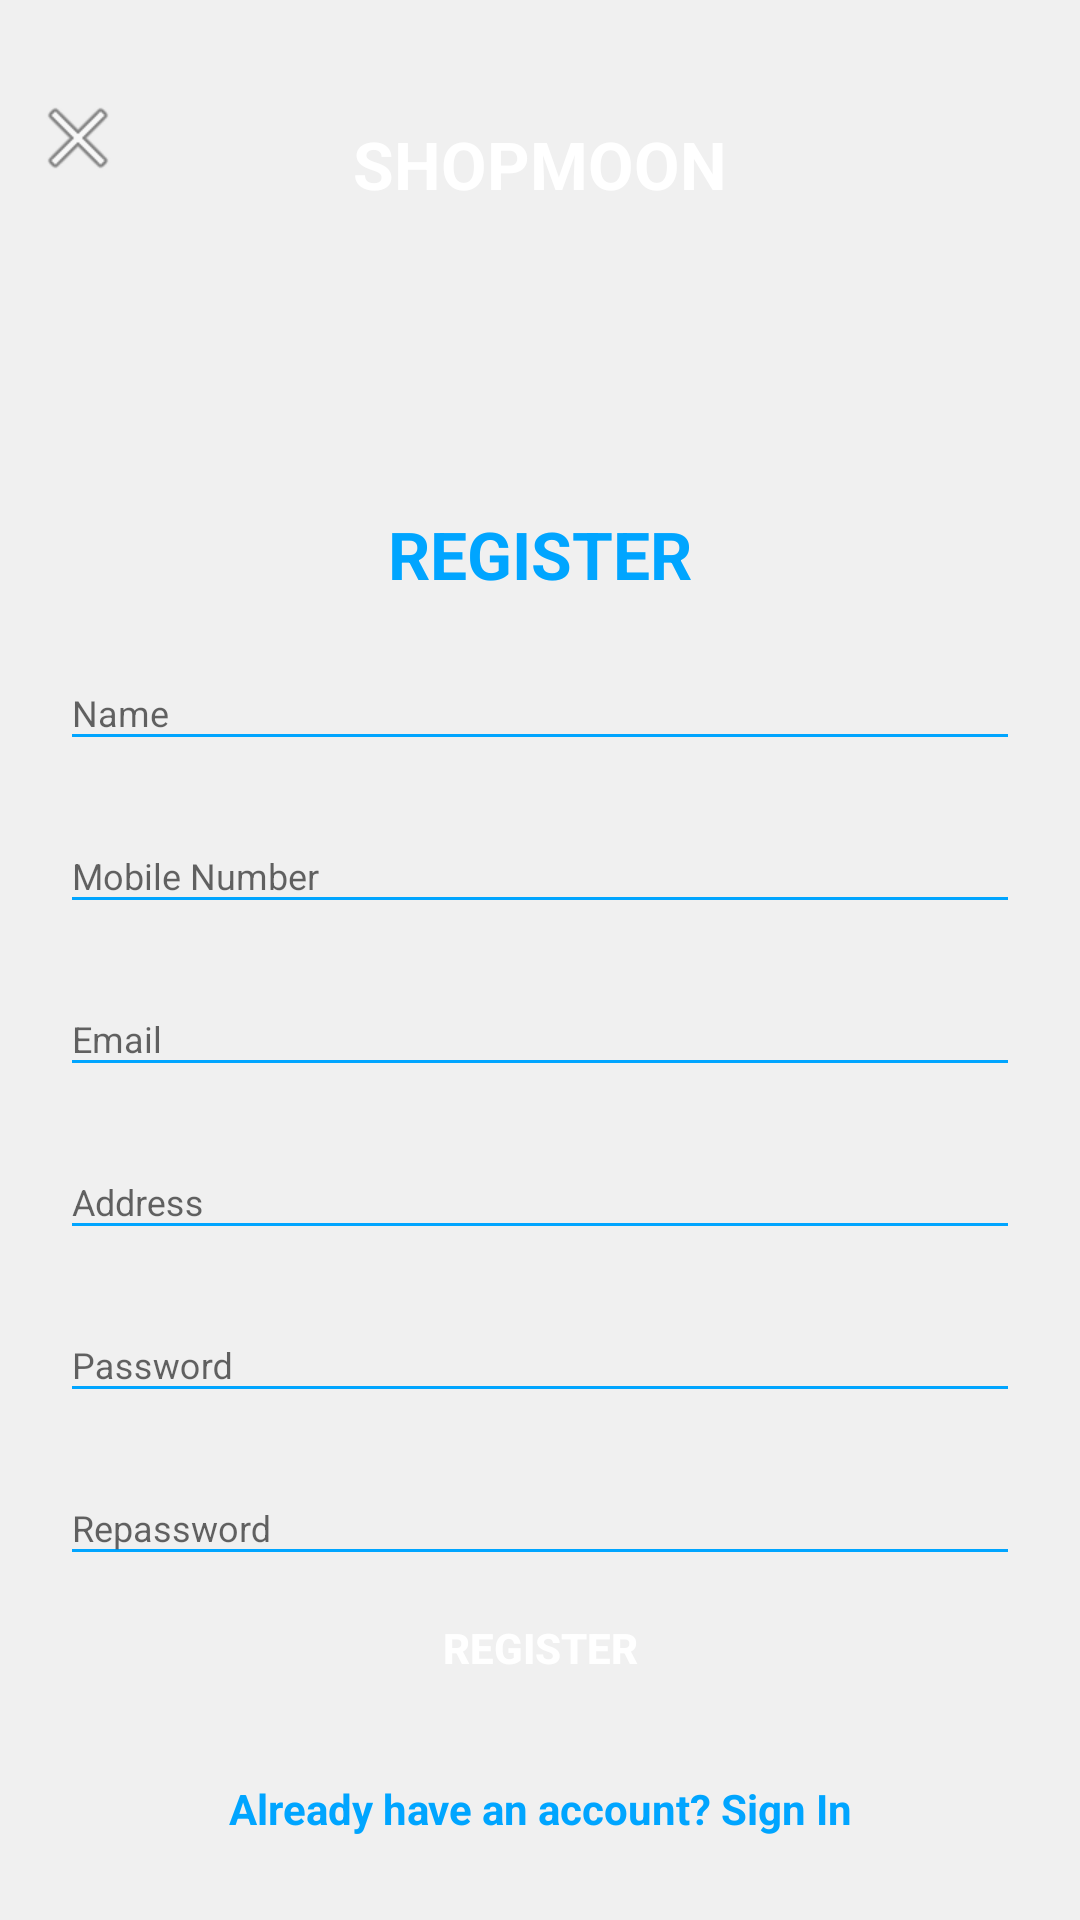

The Android layout XML behind this screen, and the referenced resources:
<!-- AndroidManifest.xml: application theme Theme.Shopmoon -->
<!-- res/layout/activity_create_account.xml -->
<?xml version="1.0" encoding="utf-8"?>
<RelativeLayout xmlns:android="http://schemas.android.com/apk/res/android"
    xmlns:app="http://schemas.android.com/apk/res-auto"
    xmlns:tools="http://schemas.android.com/tools"
    android:orientation="vertical"
    style="@style/loginParent"
    tools:context=".LoginActivity">
    <ScrollView
        style="@style/parent">

        <RelativeLayout
            style="@style/parent">


            <LinearLayout
                android:layout_width="match_parent"
                android:layout_height="match_parent"
                android:layout_alignParentTop="true"
                android:weightSum="12">

                <LinearLayout
                    style="@style/parent"
                    android:background="@drawable/login_shape_bk"
                    android:orientation="vertical"
                    android:layout_weight="3">

                    <ImageView
                        style="@style/parent"
                        android:background="@drawable/ic_login_bk"
                        android:contentDescription="login background" />

                </LinearLayout>

            </LinearLayout>
                <TextView
                    style="@style/headerText"
                    android:layout_gravity="center"
                    android:text="SHOPMOON"
                    android:layout_marginTop="40dp"/>



                
                
            <LinearLayout
                style="@style/linearParent"
                android:layout_gravity="center"
                android:layout_marginTop="130dp"
                android:padding="@dimen/loginViewsMargin">

                <TextView
                    style="@style/headerTextPrimary"
                    android:text="@string/register"
                    android:layout_marginTop="@dimen/loginViewsMargin"/>

                <com.google.android.material.textfield.TextInputLayout
                    style="@style/parent"
                    android:layout_marginTop="@dimen/signup_text_margin_top">
                    <EditText
                        android:id="@+id/txtname"
                        style="@style/modifiedEditText"
                        android:inputType="text"
                        android:maxLines="1"
                        android:hint="Name"/>
                </com.google.android.material.textfield.TextInputLayout>

                <com.google.android.material.textfield.TextInputLayout
                    style="@style/parent"
                    android:layout_marginTop="@dimen/signup_text_margin_top">
                    <EditText
                        android:id="@+id/txtphone"
                        style="@style/modifiedEditText"
                        android:inputType="text"
                        android:maxLines="1"
                        android:hint="Mobile Number"/>
                </com.google.android.material.textfield.TextInputLayout>

                <com.google.android.material.textfield.TextInputLayout
                    style="@style/parent"
                    android:layout_marginTop="@dimen/signup_text_margin_top">
                    <EditText
                        style="@style/modifiedEditText"
                        android:id="@+id/txtmail"
                        android:inputType="textEmailAddress"
                        android:maxLines="1"
                        android:hint="@string/login_email_hint"/>
                </com.google.android.material.textfield.TextInputLayout>
                <com.google.android.material.textfield.TextInputLayout
                    style="@style/parent"
                    android:layout_marginTop="@dimen/signup_text_margin_top">
                    <EditText
                        style="@style/modifiedEditText"
                        android:id="@+id/txtaddress"
                        android:inputType="textEmailAddress"
                        android:maxLines="1"
                        android:hint="Address"/>
                </com.google.android.material.textfield.TextInputLayout>

                <com.google.android.material.textfield.TextInputLayout
                    style="@style/parent"
                    android:layout_marginTop="@dimen/signup_text_margin_top">
                    <EditText
                        style="@style/modifiedEditText"
                        android:id="@+id/txtpassword"
                        android:hint="@string/login_password_hint"
                        android:maxLines="1"
                        android:inputType="textPassword"/>
                </com.google.android.material.textfield.TextInputLayout>
                <com.google.android.material.textfield.TextInputLayout
                    style="@style/parent"
                    android:layout_marginTop="@dimen/signup_text_margin_top">
                    <EditText
                        style="@style/modifiedEditText"
                        android:id="@+id/txtrepassword"
                        android:hint="Repassword"
                        android:maxLines="1"
                        android:inputType="textPassword"/>
                </com.google.android.material.textfield.TextInputLayout>

                <Button
                    style="@style/loginButton"
                    android:id="@+id/btnregisterr"
                    android:layout_gravity="center"
                    android:text="Register" />

                <TextView
                    style="@style/parent"
                    android:textAlignment="center"
                    android:textStyle="bold"
                    android:textColor="@color/primaryTextColor"
                    android:text="@string/signup_login_hint"
                    android:layout_marginTop="@dimen/loginViewsMargin"/>

            </LinearLayout>


            <ImageView
                android:layout_width="wrap_content"
                android:layout_height="wrap_content"
                android:layout_alignParentLeft="true"
                android:layout_alignParentTop="true"
                android:layout_marginTop="30dp"
                android:layout_marginLeft="10dp"
                android:src="@android:drawable/ic_menu_close_clear_cancel" />
        </RelativeLayout>

    </ScrollView>

</RelativeLayout>
<!-- resources referenced by this layout -->
<resources>
  <color name="primaryTextColor">#00a5ff</color>
  <dimen name="loginViewsMargin">20dp</dimen>
  <dimen name="signup_text_margin_top">10dp</dimen>
  <string name="login_email_hint">Email</string>
  <string name="login_password_hint">Password</string>
  <string name="register">REGISTER</string>
  <string name="signup_login_hint">Already have an account? Sign In</string>
  <style name="headerText" parent="parent">
          <item name="android:textSize">@dimen/headerTextSize</item>
          <item name="android:textAlignment">center</item>
          <item name="android:textColor">@color/whiteTextColor</item>
          <item name="android:textStyle">bold</item>
      </style>
  <style name="headerTextPrimary" parent="headerText">
          <item name="android:textColor">@color/primaryTextColor</item>
      </style>
  <style name="linearParent" parent="parent">
          <item name="android:orientation">vertical</item>
      </style>
  <style name="loginButton" parent="viewParent">
          <item name="android:background">@drawable/login_shape_bk</item>
          <item name="android:textColor">@color/whiteTextColor</item>
          <item name="android:textStyle">bold</item>
      </style>
  <style name="loginParent" parent="parent">
          <item name="android:layout_height">match_parent</item>
          <item name="android:background">@color/loginBkColor</item>
          <item name="android:focusableInTouchMode">true</item>
      </style>
  <style name="modifiedEditText" parent="parent">
          <item name="android:textSize">@dimen/newsMoreTextSize</item>
          <item name="android:backgroundTint">@color/primaryTextColor</item>
      </style>
  <style name="parent">
          <item name="android:layout_width">match_parent</item>
          <item name="android:layout_height">wrap_content</item>
      </style>
  <style name="Theme.Shopmoon" parent="Theme.Design.Light.NoActionBar">
          
          <item name="colorPrimary">@color/purple_500</item>
          <item name="colorPrimaryVariant">@color/purple_700</item>
          <item name="colorOnPrimary">@color/white</item>
          
          <item name="colorSecondary">@color/teal_200</item>
          <item name="colorSecondaryVariant">@color/teal_700</item>
          <item name="colorOnSecondary">@color/black</item>
          
          <item name="android:statusBarColor" tools:targetApi="l">?attr/colorPrimaryVariant</item>
          
  
  
  
          <item name="colorAccent">@color/teal_200</item>
      </style>
  <dimen name="headerTextSize">22sp</dimen>
  <color name="whiteTextColor">#fff</color>
  <style name="viewParent">
          <item name="android:layout_width">wrap_content</item>
          <item name="android:layout_height">wrap_content</item>
      </style>
  <color name="loginBkColor">#f0f0f0</color>
  <dimen name="newsMoreTextSize">12sp</dimen>
  <color name="purple_500">#FF6200EE</color>
  <color name="purple_700">#FF3700B3</color>
  <color name="white">#FFFFFFFF</color>
  <color name="teal_200">#FF03DAC5</color>
  <color name="teal_700">#FF018786</color>
  <color name="black">#FF000000</color>
</resources>
